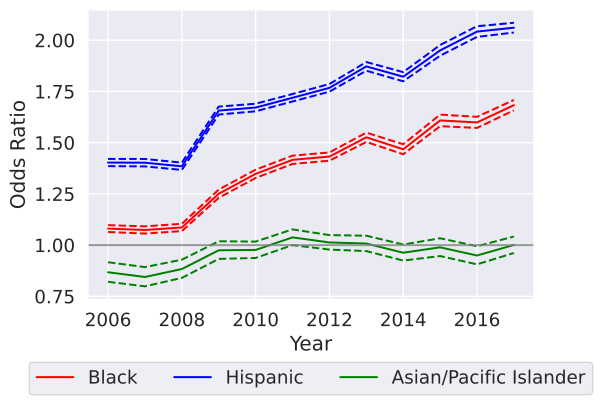

The file beside this chart, header and first rows:
variable, coef_2006, odds_ratio_2006, OR_lower_CI_2006, OR_upper_CI_2006, pvalue_2006, coef_2007, odds_ratio_2007, OR_lower_CI_2007, OR_upper_CI_2007, pvalue_2007, coef_2008, odds_ratio_2008, OR_lower_CI_2008, OR_upper_CI_2008, pvalue_2008, coef_2009, odds_ratio_2009, OR_lower_CI_2009, OR_upper_CI_2009, pvalue_2009, coef_2010, odds_ratio_2010, OR_lower_CI_2010
subject_race_black, 0.07749, 1.081, 1.064, 1.097, 9.317334216127106e-23, 0.07116, 1.074, 1.056, 1.091, 1.7188952722210508e-17, 0.08254, 1.086, 1.068, 1.104, 7.39674964756514e-23, 0.2238, 1.251, 1.231, 1.271, 6.960698904175965e-164, 0.2985, 1.348, 1.328
subject_race_hispanic, 0.3385, 1.403, 1.385, 1.42, 0.0, 0.338, 1.402, 1.384, 1.42, 0.0, 0.3254, 1.385, 1.367, 1.402, 0.0, 0.5047, 1.656, 1.637, 1.676, 0.0, 0.5137, 1.671, 1.653
subject_race_asian/pacific islander, -0.1423, 0.8674, 0.8209, 0.9165, 4.070440762997992e-07, -0.1691, 0.8444, 0.7987, 0.8927, 2.49335674574814e-09, -0.1241, 0.8833, 0.84, 0.9289, 1.3269273871346487e-06, -0.02563, 0.9747, 0.9326, 1.019, 0.2546, -0.02386, 0.9764, 0.9373
subject_sex_female, -0.1337, 0.8749, 0.8659, 0.884, 1.9919056114421277e-141, -0.1137, 0.8925, 0.8828, 0.9023, 4.246830744534906e-92, -0.0861, 0.9175, 0.9078, 0.9273, 2.1492448334998755e-56, -0.139, 0.8702, 0.8612, 0.8794, 7.751045122509856e-149, -0.179, 0.8361, 0.828
const, -3.893, 0.02039, 0.0, inf, 0.9999, -4.039, 0.01761, , , , -4.086, 0.01681, 0.0, inf, 0.9999, -4.378, 0.01255, 0.0, inf, 0.9999, -4.307, 0.01348, 
county_region_Alamo, -0.4273, 0.6523, 0.0, inf, 1, -0.5104, 0.6003, , , , -0.345, 0.7082, 0.0, inf, 1, -0.6079, 0.5445, 0.0, inf, 1, -0.6779, 0.5077, 
county_region_Capital_Region, -0.4112, 0.6629, 0.0, inf, 1, -0.4463, 0.64, , , , -0.3284, 0.7201, 0.0, inf, 1, -0.3651, 0.6941, 0.0, inf, 1, -0.289, 0.749, 
county_region_Central_Texas, -0.482, 0.6176, 0.0, inf, 1, -0.4419, 0.6428, , , , -0.3617, 0.6965, 0.0, inf, 1, -0.3501, 0.7046, 0.0, inf, 1, -0.2519, 0.7773, 
county_region_Gulf_Coast, -0.3051, 0.7371, 0.0, inf, 1, -0.2824, 0.7539, , , , -0.1556, 0.8559, 0.0, inf, 1, -0.231, 0.7937, 0.0, inf, 1, -0.1843, 0.8316, 
county_region_High_Plains, -0.346, 0.7075, 0.0, inf, 1, -0.2857, 0.7515, , , , -0.1445, 0.8655, 0.0, inf, 1, -0.2647, 0.7674, 0.0, inf, 1, -0.2825, 0.7539, 
county_region_Metroplex_Region, -0.03203, 0.9685, 0.0, inf, 1, -0.004818, 0.9952, , , , 0.003993, 1.004, 0.0, inf, 1, -0.0332, 0.9673, 0.0, inf, 1, -0.02165, 0.9786, 
county_region_Northwest_Region, -0.5366, 0.5847, 0.0, inf, 1, -0.5516, 0.576, , , , -0.4088, 0.6644, 0.0, inf, 1, -0.4843, 0.6161, 0.0, inf, 1, -0.4917, 0.6116, 
county_region_South_Texas, -0.5814, 0.5591, 0.0, inf, 1, -0.6914, 0.5009, , , , -1.194, 0.3029, 0.0, inf, 1, -0.9006, 0.4063, 0.0, inf, 1, -0.8036, 0.4477, 
county_region_Southeast_Region, -0.1379, 0.8712, 0.0, inf, 1, -0.1097, 0.8961, , , , -0.04288, 0.958, 0.0, inf, 1, -0.06149, 0.9404, 0.0, inf, 1, -0.03309, 0.9674, 
county_region_Uppear_East_Region, -0.3422, 0.7102, 0.0, inf, 1, -0.3451, 0.7082, , , , -0.2493, 0.7793, 0.0, inf, 1, -0.2434, 0.7839, 0.0, inf, 1, -0.3204, 0.7259, 
county_region_Upper_Rio_Grande, -0.01974, 0.9805, 0.0, inf, 1, -0.06873, 0.9336, , , , -0.5875, 0.5557, 0.0, inf, 1, -0.5218, 0.5934, 0.0, inf, 1, -0.5736, 0.5635, 
county_region_West_Texas, -0.2711, 0.7625, 0.0, inf, 1, -0.3011, 0.74, , , , -0.2719, 0.7619, 0.0, inf, 1, -0.3147, 0.73, 0.0, inf, 1, -0.3768, 0.686, 
Speeding Over Limit, -0.2098, 0.8108, 0.8019, 0.8198, 1.0028243929165571e-303, -0.1544, 0.8569, 0.847, 0.867, 2.2471070648768282e-149, -0.07904, 0.924, 0.9135, 0.9346, 5.545173935941148e-42, 0.09695, 1.102, 1.089, 1.115, 1.1781293827644194e-59, 0.1063, 1.112, 1.1
Speeding-10% or More Above Posted Speed, 9.38, 11845, 11366, 12345, 0.0, 9.751, 17165, 16352, 18018, 0.0, 8.68, 5885, 5696, 6080, 0.0, 8.322, 4114, 3999, 4232, 0.0, 8.057, 3155, 3072
No/Improper License Plate Lamp, 0.008714, 1.009, 0.9871, 1.031, 0.4316, 0.04641, 1.048, 1.024, 1.072, 8.622637583747156e-05, 0.1238, 1.132, 1.106, 1.158, 1.3130228306609886e-26, 0.3406, 1.406, 1.374, 1.438, 2.98903768514217e-185, 0.3578, 1.43, 1.399
Ride, Not Secured By Safety Belt-Driver …, 9.928, 20495, 18017, 23314, 0.0, 10.07, 23597, 20507, 27153, 0.0, 9.84, 18770, 16554, 21283, 0.0, 7.28, 1451, 1393, 1511, 0.0, 5.252, 191, 185.8
Operate Motor Vehicle Without License Pl…, 0.1321, 1.141, 1.117, 1.166, 9.273944198906756e-33, 0.2153, 1.24, 1.212, 1.269, 2.4140711539685406e-74, 0.2222, 1.249, 1.222, 1.276, 7.515377923792724e-91, 0.4059, 1.501, 1.467, 1.534, 4.428173204000738e-278, 0.3899, 1.477, 1.445
No/Non-Compliant Head Lamps, -0.09525, 0.9091, 0.8808, 0.9383, 3.537733560690646e-09, -0.02253, 0.9777, 0.9464, 1.01, 0.1747, 0.02344, 1.024, 0.9905, 1.058, 0.1634, 0.1974, 1.218, 1.179, 1.258, 1.1034624301007886e-32, 0.1715, 1.187, 1.151
Improperly Placed Or Obstructed License …, 0.06274, 1.065, 1.03, 1.101, 0.0002113, 0.05839, 1.06, 1.024, 1.098, 0.001002, 0.1449, 1.156, 1.116, 1.198, 1.0294983187612761e-15, 0.328, 1.388, 1.341, 1.438, 1.4927821612534155e-75, 0.325, 1.384, 1.341
Display Expired License Plates/Registrat…, 2.627, 13.84, 13.51, 14.17, 0.0, 2.755, 15.72, 15.29, 16.17, 0.0, 2.809, 16.59, 16.17, 17.03, 0.0, 3.137, 23.02, 22.45, 23.61, 0.0, 2.773, 16, 15.64
No/Improper Mud Flap, -0.4502, 0.6375, 0.609, 0.6674, 9.033590076503038e-83, -0.3428, 0.7098, 0.678, 0.7431, 1.2801623832007837e-48, -0.1768, 0.838, 0.8006, 0.8771, 2.96159172564249e-14, -0.1029, 0.9022, 0.8604, 0.946, 2.1119664867065e-05, -0.1238, 0.8836, 0.842
No/Improper Tail Lamp - not Motorcycle, 0.1189, 1.126, 1.088, 1.166, 2.3648396710413124e-11, 0.1668, 1.182, 1.139, 1.225, 2.795476883830261e-19, 0.1895, 1.209, 1.163, 1.256, 2.0312354762074316e-22, 0.3341, 1.397, 1.345, 1.45, 2.5378952290787008e-67, 0.3189, 1.376, 1.329
Following Too Closely, 0.8536, 2.348, 2.248, 2.453, 0.0, 0.9269, 2.527, 2.414, 2.645, 0.0, 0.8328, 2.3, 2.199, 2.405, 1.7938655644486352e-289, 0.9014, 2.463, 2.361, 2.57, 0.0, 0.8164, 2.262, 2.181
Drive On Improved Shoulder When Prohibit…, 0.5732, 1.774, 1.696, 1.855, 2.6564318853782903e-139, 0.727, 2.069, 1.97, 2.173, 6.261774865253802e-185, 0.6889, 1.991, 1.898, 2.09, 7.804849204648705e-173, 0.7264, 2.068, 1.978, 2.161, 6.432235280399227e-228, 0.5392, 1.715, 1.646
Fail To Signal Lane Change, 0.4204, 1.523, 1.463, 1.585, 3.5024585006733896e-94, 0.4445, 1.56, 1.496, 1.626, 1.788209066497966e-97, 0.4838, 1.622, 1.555, 1.692, 2.6844495934173633e-112, 0.5694, 1.767, 1.697, 1.84, 9.607942554509079e-168, 0.5406, 1.717, 1.654
Disregard Stop Sign, 2.845, 17.2, 16.52, 17.91, 0.0, 3.065, 21.44, 20.53, 22.39, 0.0, 3.066, 21.45, 20.54, 22.41, 0.0, 2.936, 18.85, 18.01, 19.72, 0.0, 2.672, 14.46, 13.82
Fail To Drive In Single Lane, 1.586, 4.886, 4.667, 5.116, 0.0, 1.91, 6.753, 6.42, 7.103, 0.0, 2.128, 8.402, 7.97, 8.857, 0.0, 1.919, 6.818, 6.434, 7.224, 0.0, 1.641, 5.162, 4.885
Ride, Not Secured By Safety Belt-Passeng…, 10.58, 39248, 25302, 60878, 0.0, 10.84, 50970, 31202, 83262, 0.0, 10.3, 29610, 21232, 41292, 0.0, 6.183, 484.5, 461.6, 508.5, 0.0, 4.831, 125.3, 120.9
Fail to Move Over or Slow Down for Certa…, 1.879, 6.544, 6.199, 6.909, 0.0, 1.945, 6.992, 6.563, 7.449, 0.0, 1.889, 6.612, 6.2, 7.052, 0.0, 2.357, 10.56, 9.994, 11.16, 0.0, 2.018, 7.523, 7.127
Inoperable/Obscured Stop Lamp(s), 0.207, 1.23, 1.187, 1.275, 1.4842207837964913e-29, 0.2336, 1.263, 1.218, 1.31, 7.228957621262395e-36, 0.2648, 1.303, 1.259, 1.349, 3.6362973417852336e-50, 0.2915, 1.338, 1.293, 1.386, 3.0645875416761577e-60, 0.2981, 1.347, 1.305
Use Of Vision Reducing Matter On Windows…, 2.521, 12.44, 11.89, 13.02, 0.0, 2.781, 16.13, 15.42, 16.88, 0.0, 2.561, 12.95, 12.33, 13.59, 0.0, 2.727, 15.28, 14.65, 15.95, 0.0, 2.353, 10.52, 10.06
Unsafe Speed, 7.964, 2875, 2471, 3345, 0.0, 8.057, 3155, 2772, 3590, 0.0, 7.882, 2648, 2326, 3015, 0.0, 8.109, 3324, 2879, 3838, 0.0, 7.789, 2413, 2116
Fail To Control Speed, 9.485, 13166, 9527, 18195, 0.0, 9.812, 18249, 12957, 25701, 0.0, 8.911, 7410, 5888, 9326, 0.0, 10.24, 27980, 18401, 42545, 0.0, 9.234, 10241, 7954
Drive in Left Lane When Not Passing or W…, 0.3121, 1.366, 1.272, 1.467, 9.739380361521302e-18, 0.2391, 1.27, 1.179, 1.368, 3.2628369048732103e-10, 0.2951, 1.343, 1.263, 1.429, 1.0041809235792754e-20, 0.4002, 1.492, 1.412, 1.577, 8.889531995349092e-46, 0.3521, 1.422, 1.357
others, 4.438, 84.57, 83.25, 85.92, 0.0, 4.591, 98.55, 96.85, 100.3, 0.0, 4.473, 87.65, 86.19, 89.12, 0.0, 4.445, 85.19, 83.78, 86.63, 0.0, 4.298, 73.54, 72.42
